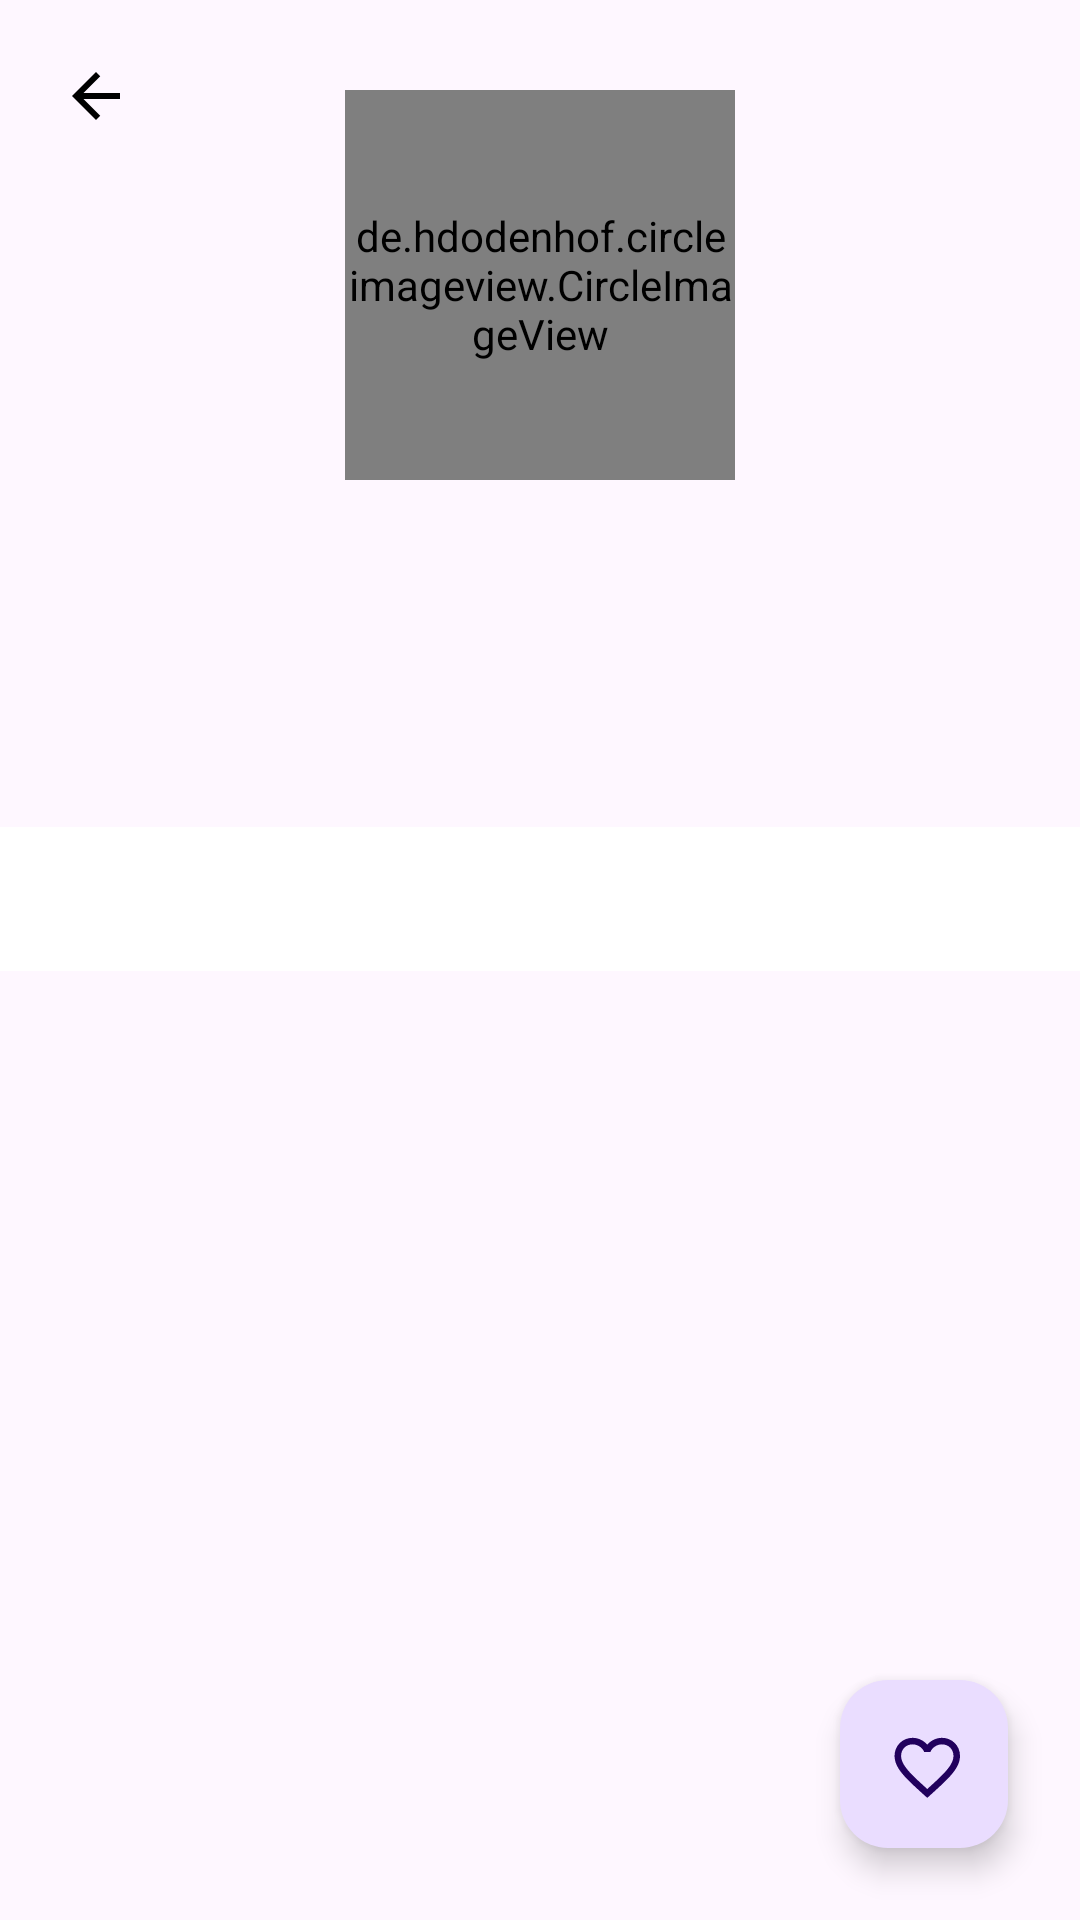

Here is an Android app screen rendered from its layout file. Give the layout XML and the strings, colors and styles it references.
<!-- AndroidManifest.xml: application theme Theme.MyAppGithubUser -->
<!-- res/layout/activity_detail_user.xml -->
<?xml version="1.0" encoding="utf-8"?>
<androidx.constraintlayout.widget.ConstraintLayout xmlns:android="http://schemas.android.com/apk/res/android"
    xmlns:app="http://schemas.android.com/apk/res-auto"
    xmlns:tools="http://schemas.android.com/tools"
    android:layout_width="match_parent"
    android:layout_height="match_parent"
    android:orientation="vertical"
    tools:context=".ui.DetailActivity">

    <ImageView
        android:id="@+id/btn_back"
        android:layout_width="wrap_content"
        android:layout_height="wrap_content"
        android:elevation="5dp"
        android:layout_marginTop="20dp"
        android:layout_marginStart="20dp"
        android:src="@drawable/back_arrow"
        app:layout_constraintStart_toStartOf="parent"
        app:layout_constraintTop_toTopOf="parent" />

    <de.hdodenhof.circleimageview.CircleImageView
        android:id="@+id/img_user_detail"
        android:layout_width="130dp"
        android:layout_height="130dp"
        android:scaleType="centerCrop"
        android:layout_marginTop="30dp"
        app:layout_constraintEnd_toEndOf="parent"
        app:layout_constraintStart_toStartOf="parent"
        app:layout_constraintTop_toTopOf="parent"
        tools:src="@tools:sample/avatars" />

    <TextView
        android:id="@+id/tv_name"
        android:layout_width="wrap_content"
        android:layout_height="wrap_content"
        android:layout_marginTop="20dp"
        tools:text="Nama User"
        android:textStyle="bold"
        app:layout_constraintEnd_toEndOf="parent"
        app:layout_constraintStart_toStartOf="parent"
        app:layout_constraintTop_toBottomOf="@+id/img_user_detail" />

    <TextView
        android:id="@+id/tv_username"
        android:layout_width="wrap_content"
        android:layout_height="wrap_content"
        tools:text="Username"
        android:layout_marginTop="10dp"
        android:textStyle="italic"
        app:layout_constraintEnd_toEndOf="parent"
        app:layout_constraintStart_toStartOf="parent"
        app:layout_constraintTop_toBottomOf="@+id/tv_name" />

    <ImageView
        android:id="@+id/img_follower"
        android:layout_width="wrap_content"
        android:layout_height="wrap_content"
        android:layout_marginTop="15dp"
        android:layout_marginEnd="35dp"
        android:src="@drawable/follower"
        app:layout_constraintEnd_toEndOf="@+id/tv_follower"
        app:layout_constraintStart_toStartOf="parent"
        app:layout_constraintTop_toBottomOf="@+id/tv_username" />

    <TextView
        android:id="@+id/tv_follower"
        android:layout_width="wrap_content"
        android:layout_height="wrap_content"
        android:layout_marginTop="16dp"
        android:gravity="center"
        android:textSize="16sp"
        android:layout_marginStart="10dp"
        android:textStyle="bold"
        app:layout_constraintStart_toEndOf="@id/img_follower"
        app:layout_constraintEnd_toStartOf="@id/tv_username"
        app:layout_constraintTop_toBottomOf="@+id/tv_username"
        tools:text="0 Follower" />

    <ImageView
        android:id="@+id/img_following"
        android:layout_width="wrap_content"
        android:layout_height="wrap_content"
        android:layout_marginTop="15dp"
        android:src="@drawable/follower"
        android:layout_marginStart="55dp"
        app:layout_constraintEnd_toStartOf="@+id/tv_following"
        app:layout_constraintStart_toStartOf="@+id/tv_username"
        app:layout_constraintTop_toBottomOf="@+id/tv_username" />

    <TextView
        android:id="@+id/tv_following"
        android:layout_width="wrap_content"
        android:layout_height="wrap_content"
        android:layout_marginTop="16dp"
        android:gravity="center"
        android:textSize="16sp"
        android:layout_marginStart="10dp"
        android:textStyle="bold"
        app:layout_constraintStart_toEndOf="@id/img_following"
        app:layout_constraintTop_toBottomOf="@+id/tv_username"
        tools:text="0 Following" />

    <ProgressBar
        android:id="@+id/progressBar"
        android:visibility="gone"
        tools:visibility="visible"
        android:layout_width="wrap_content"
        android:layout_height="wrap_content"
        app:layout_constraintTop_toTopOf="parent"
        app:layout_constraintBottom_toBottomOf="parent"
        app:layout_constraintStart_toStartOf="parent"
        app:layout_constraintEnd_toEndOf="parent" />

    <com.google.android.material.tabs.TabLayout
        android:id="@+id/tab"
        android:layout_width="0dp"
        android:layout_height="wrap_content"
        android:layout_marginTop="10dp"
        android:background="?attr/colorOnPrimary"
        app:tabTextColor="?attr/colorOnSecondary"
        app:layout_constraintEnd_toEndOf="parent"
        app:layout_constraintStart_toStartOf="parent"
        app:layout_constraintTop_toBottomOf="@+id/tv_following"
         />

    <androidx.viewpager2.widget.ViewPager2
        android:id="@+id/view_pager"
        android:layout_width="0dp"
        android:layout_height="0dp"
        app:layout_constraintBottom_toBottomOf="parent"
        app:layout_constraintEnd_toEndOf="parent"
        app:layout_constraintStart_toStartOf="parent"
        app:layout_constraintTop_toBottomOf="@+id/tab" />

    <com.google.android.material.floatingactionbutton.FloatingActionButton
        android:id="@+id/fab_Favorite"
        android:layout_width="wrap_content"
        android:layout_height="wrap_content"
        android:layout_marginBottom="24dp"
        android:layout_marginEnd="24dp"
        android:src="@drawable/unfavorite"
        app:layout_constraintBottom_toBottomOf="parent"
        app:layout_constraintEnd_toEndOf="parent"
        tools:ignore="ContentDescription" />



</androidx.constraintlayout.widget.ConstraintLayout>
<!-- resources referenced by this layout -->
<resources>
  <!-- drawable back_arrow (drawable) -->
  <vector android:autoMirrored="true" android:height="24dp"
      android:tint="?attr/colorOnSecondary" android:viewportHeight="24"
      android:viewportWidth="24" android:width="24dp" xmlns:android="http://schemas.android.com/apk/res/android">
      <path android:fillColor="@android:color/white" android:pathData="M20,11H7.83l5.59,-5.59L12,4l-8,8 8,8 1.41,-1.41L7.83,13H20v-2z"/>
  </vector>
  <!-- drawable unfavorite (drawable) -->
  <vector android:height="21dp" android:tint="#D80032"
      android:viewportHeight="22" android:viewportWidth="22"
      android:width="21dp" xmlns:android="http://schemas.android.com/apk/res/android">
      <path android:fillColor="@android:color/white" android:pathData="M16.5,3c-1.74,0 -3.41,0.81 -4.5,2.09C10.91,3.81 9.24,3 7.5,3 4.42,3 2,5.42 2,8.5c0,3.78 3.4,6.86 8.55,11.54L12,21.35l1.45,-1.32C18.6,15.36 22,12.28 22,8.5 22,5.42 19.58,3 16.5,3zM12.1,18.55l-0.1,0.1 -0.1,-0.1C7.14,14.24 4,11.39 4,8.5 4,6.5 5.5,5 7.5,5c1.54,0 3.04,0.99 3.57,2.36h1.87C13.46,5.99 14.96,5 16.5,5c2,0 3.5,1.5 3.5,3.5 0,2.89 -3.14,5.74 -7.9,10.05z"/>
  </vector>
  <style name="Theme.MyAppGithubUser" parent="Base.Theme.MyAppGithubUser" />
  <style name="Base.Theme.MyAppGithubUser" parent="Theme.Material3.DayNight.NoActionBar">
          
          
          <item name="colorOnSecondary">@color/black</item>
      </style>
  <color name="black">#FF000000</color>
</resources>
